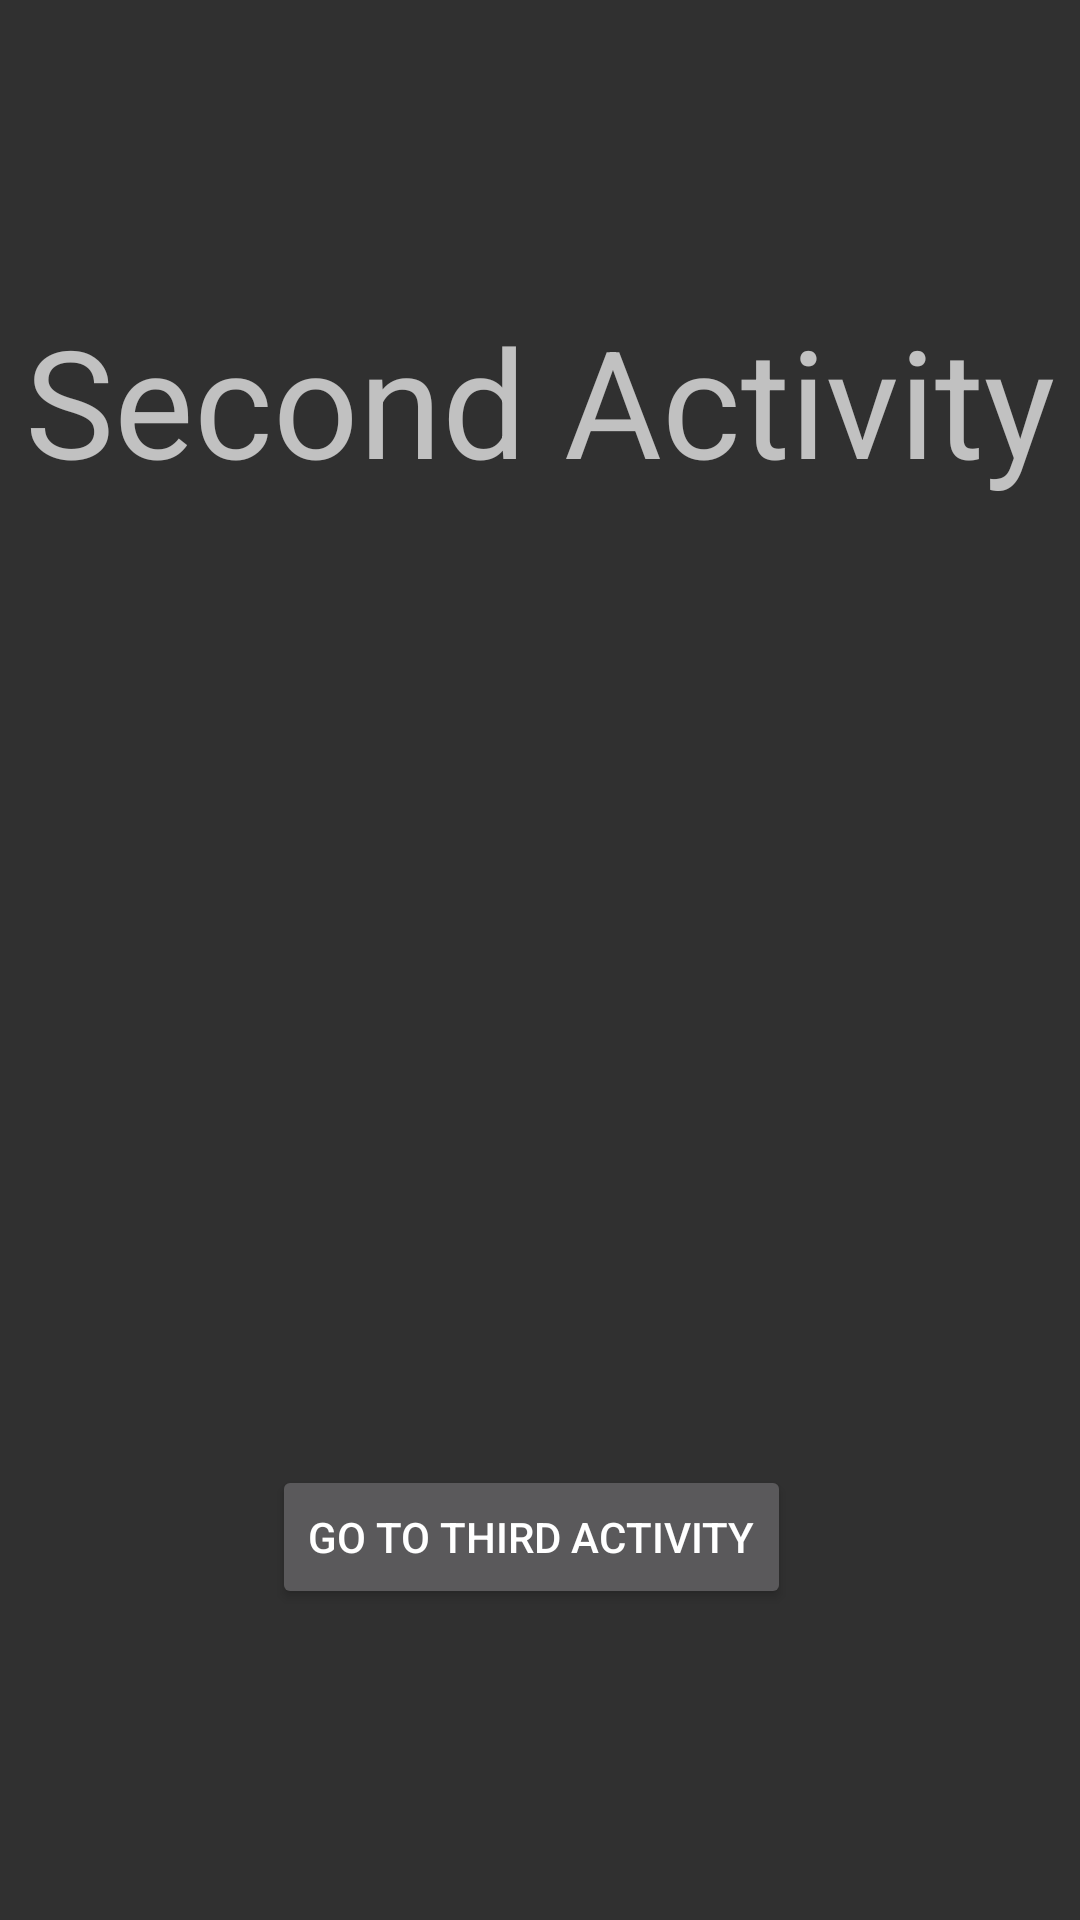

Produce the Android XML layout that renders to this screen, including the resource entries it uses.
<!-- AndroidManifest.xml: application theme AppTheme -->
<!-- res/layout/activity_second.xml -->
<?xml version="1.0" encoding="utf-8"?>
<androidx.constraintlayout.widget.ConstraintLayout xmlns:android="http://schemas.android.com/apk/res/android"
    xmlns:app="http://schemas.android.com/apk/res-auto"
    xmlns:tools="http://schemas.android.com/tools"
    android:layout_width="match_parent"
    android:layout_height="match_parent"
    tools:context=".SecondActivity">

    <Button
        android:id="@+id/button"
        android:layout_width="wrap_content"
        android:layout_height="wrap_content"
        android:layout_marginStart="100dp"
        android:layout_marginEnd="100dp"
        android:text="Go To Third Activity"
        app:layout_constraintBottom_toBottomOf="parent"
        app:layout_constraintEnd_toEndOf="parent"
        app:layout_constraintHorizontal_bias="0.729"
        app:layout_constraintStart_toStartOf="parent"
        app:layout_constraintTop_toTopOf="parent"
        app:layout_constraintVertical_bias="0.825" />

    <TextView
        android:id="@+id/textView2"
        android:layout_width="wrap_content"
        android:layout_height="wrap_content"
        android:layout_marginStart="100dp"
        android:layout_marginTop="100dp"
        android:layout_marginEnd="100dp"
        android:text="Second Activity"
        android:textSize="50sp"
        app:layout_constraintEnd_toEndOf="parent"
        app:layout_constraintStart_toStartOf="parent"
        app:layout_constraintTop_toTopOf="parent" />
</androidx.constraintlayout.widget.ConstraintLayout>
<!-- resources referenced by this layout -->
<resources>
  <style name="AppTheme" parent="Theme.AppCompat.NoActionBar">
          
          <item name="colorPrimary">@color/colorPrimary</item>
          <item name="colorPrimaryDark">@color/colorPrimaryDark</item>
          <item name="colorAccent">@color/colorAccent</item>
      </style>
  <color name="colorPrimary">#2d2d2d</color>
  <color name="colorPrimaryDark">#003c57</color>
  <color name="colorAccent">#D81B60</color>
</resources>
